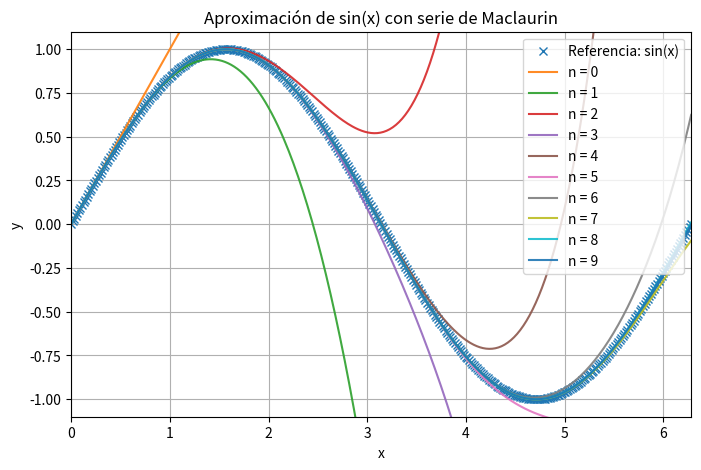

This chart was generated by the following Python code:
import numpy as np
import matplotlib.pyplot as plt
from math import factorial

def aproximar_seno(x: np.ndarray, n_max: int):
    """
    Aproxima sin(x) mediante su serie de Maclaurin hasta n_max términos
    y grafica todas las aproximaciones acumuladas en una misma ventana.

    Parámetros
    ----------
    x : np.ndarray
        Vector de puntos del dominio donde evaluar.
    n_max : int
        Número de términos de la serie (iteraciones del acumulado).

    Retorna
    -------
    fig : matplotlib.figure.Figure
        Figura con todos los gráficos en un mismo eje.
    """
    # Referencia
    y_ref = np.sin(x)

    # Inicializar serie acumulada
    serie = np.zeros_like(x, dtype=float)

    # Crear UNA sola figura y un solo eje
    fig, ax = plt.subplots(figsize=(8, 5))

    # Graficar referencia
    ax.plot(x, y_ref, 'x', label="Referencia: sin(x)")

    # Lista de leyendas para las aproximaciones
    legends = []

    # Aproximaciones acumuladas
    for n in range(n_max):
        legends.append(f"n = {n}")
        serie += (-1)**n * x**(2*n + 1) / factorial(2*n + 1)
        ax.plot(x, serie, alpha=0.9)  # cada curva en el mismo eje

    # Ajustes del gráfico
    ax.set_xlim(float(np.min(x)), float(np.max(x)))
    ax.set_ylim(-1.1, 1.1)
    ax.grid(True)
    ax.set_title("Aproximación de sin(x) con serie de Maclaurin")
    ax.set_xlabel("x")
    ax.set_ylabel("y")
    ax.legend(["Referencia: sin(x)"] + legends, loc="best")

    # No mostramos aquí; devolvemos la figura
    return fig

x = np.linspace(0, 2*np.pi, 400)
fig = aproximar_seno(x, n_max=10)
plt.show()